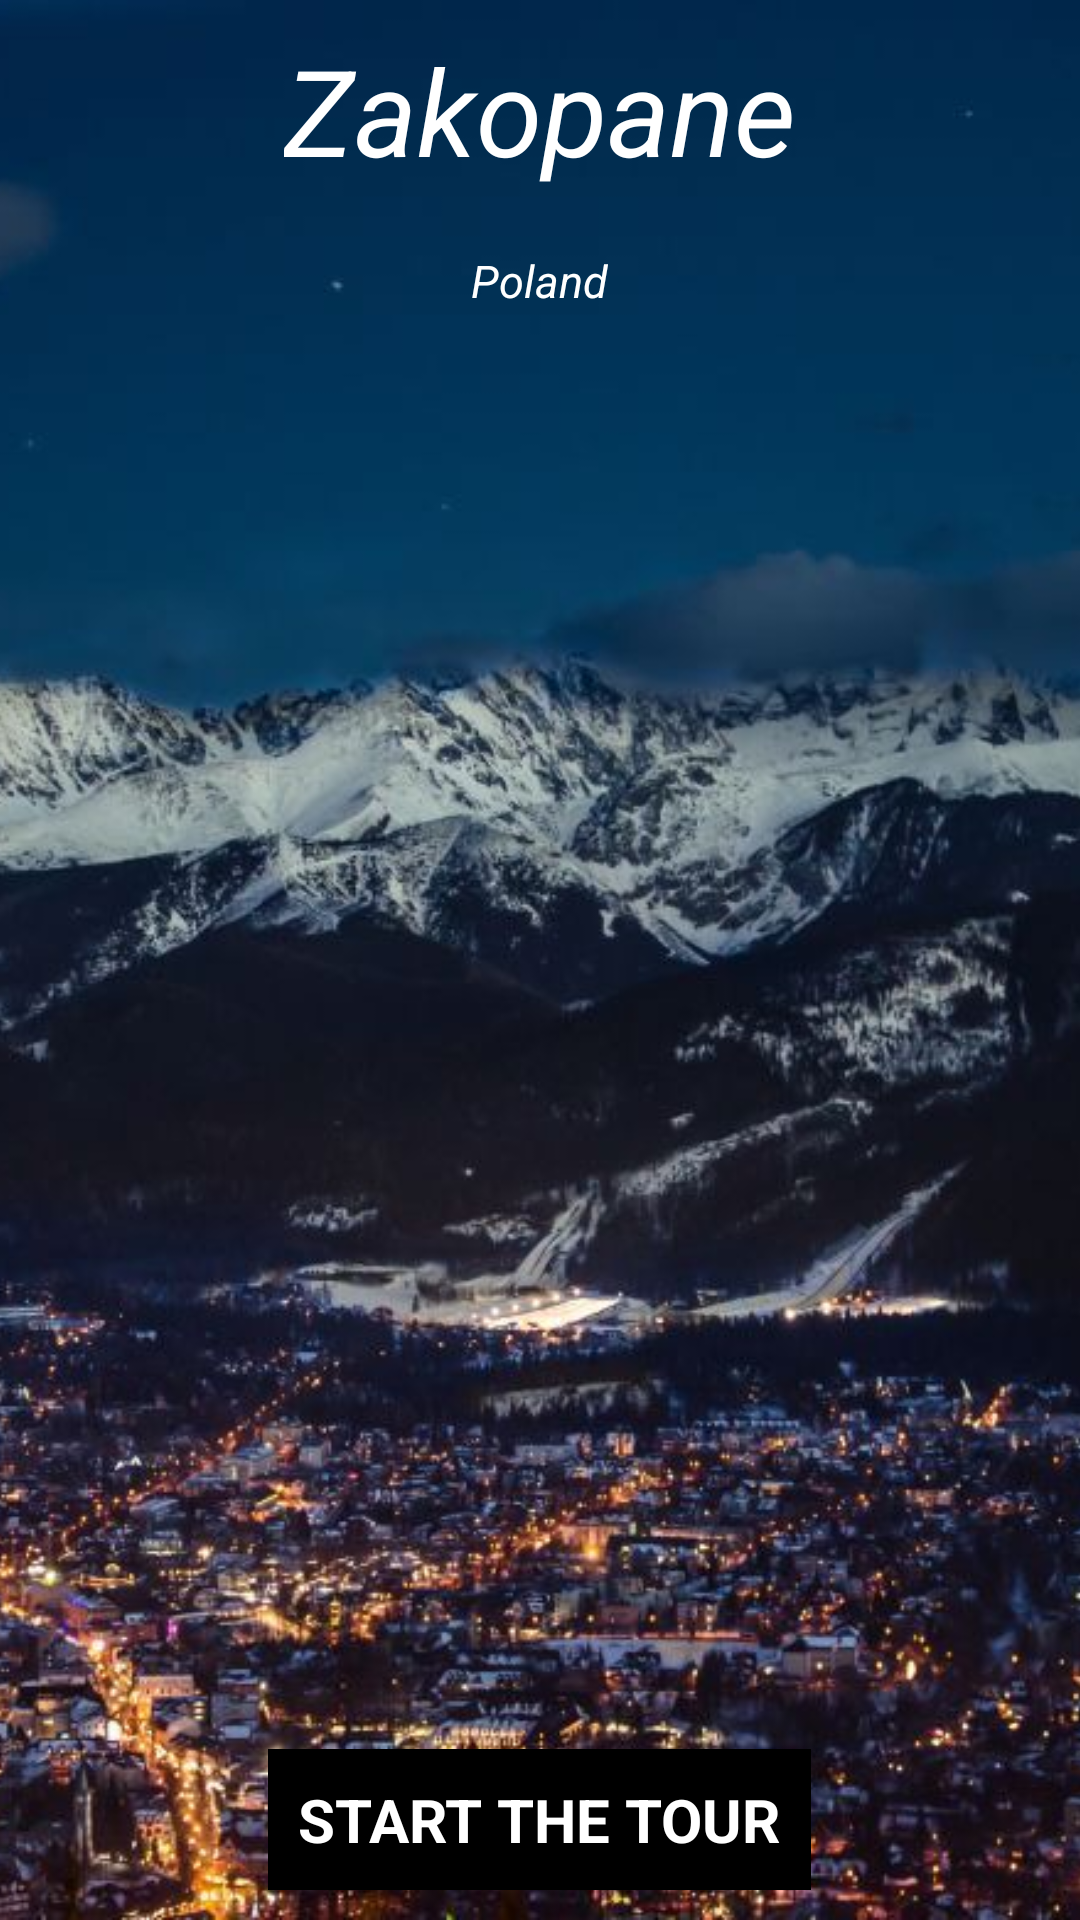

Reconstruct the res/layout file that produces this screen, plus the resources it refers to.
<!-- AndroidManifest.xml: application theme AppTheme -->
<!-- res/layout/activity_main.xml -->
<?xml version="1.0" encoding="utf-8"?>
<layout xmlns:android="http://schemas.android.com/apk/res/android"
    xmlns:tools="http://schemas.android.com/tools">

<RelativeLayout
    android:layout_width="match_parent"
    android:layout_height="match_parent"
    tools:context="com.example.android.guidetourapp.MainActivity">

    <ImageView
        android:layout_width="match_parent"
        android:layout_height="match_parent"
        android:scaleType="centerCrop"
        android:src="@drawable/zakopane" />

    <TextView
        android:id="@+id/town"
        style="@style/TextViewTownNameStyle"
        android:text="@string/town_name" />

    <TextView
        style="@style/TextViewTownNameStyle"
        android:layout_below="@+id/town"
        android:text="@string/country"
        android:textSize="15sp" />

    <TextView
        style="@style/TextViewHomeStyle"
        android:layout_alignParentBottom="true"
        android:text="@string/start"
        android:id="@+id/start"/>

</RelativeLayout>
</layout>
<!-- resources referenced by this layout -->
<resources>
  <!-- drawable zakopane: jpg bitmap (drawable, 133218 bytes) -->
  <string name="country">Poland</string>
  <string name="start">Start the tour</string>
  <string name="town_name">Zakopane</string>
  <style name="TextViewHomeStyle">
          
          <item name="android:layout_width">wrap_content</item>
          <item name="android:layout_height">wrap_content</item>
          <item name="android:layout_centerHorizontal">true</item>
          <item name="android:layout_margin">10dp</item>
          <item name="android:textAppearance">@style/TextAppearanceHome</item>
          <item name="android:padding">10dp</item>
          <item name="android:background">@color/black</item>
      </style>
  <style name="TextViewTownNameStyle">
          
          <item name="android:layout_width">wrap_content</item>
          <item name="android:layout_height">wrap_content</item>
          <item name="android:layout_centerHorizontal">true</item>
          <item name="android:layout_margin">10dp</item>
          <item name="android:textColor">@color/white</item>
          <item name="android:textSize">40sp</item>
          <item name="android:textStyle">italic</item>
      </style>
  <style name="AppTheme" parent="Theme.AppCompat.Light.DarkActionBar">
          
          <item name="colorPrimary">@color/black</item>
          <item name="colorPrimaryDark">@color/black</item>
          <item name="colorAccent">@color/colorAccent</item>
      </style>
  <style name="TextAppearanceHome" parent="TextAppearance.AppCompat">
          <item name="android:textColor">@color/white</item>
          <item name="android:textSize">20sp</item>
          <item name="android:textStyle">bold</item>
          <item name="android:textAllCaps">true</item>
      </style>
  <color name="black">#000</color>
  <color name="white">#FFF</color>
  <color name="colorAccent">#FFF</color>
</resources>
